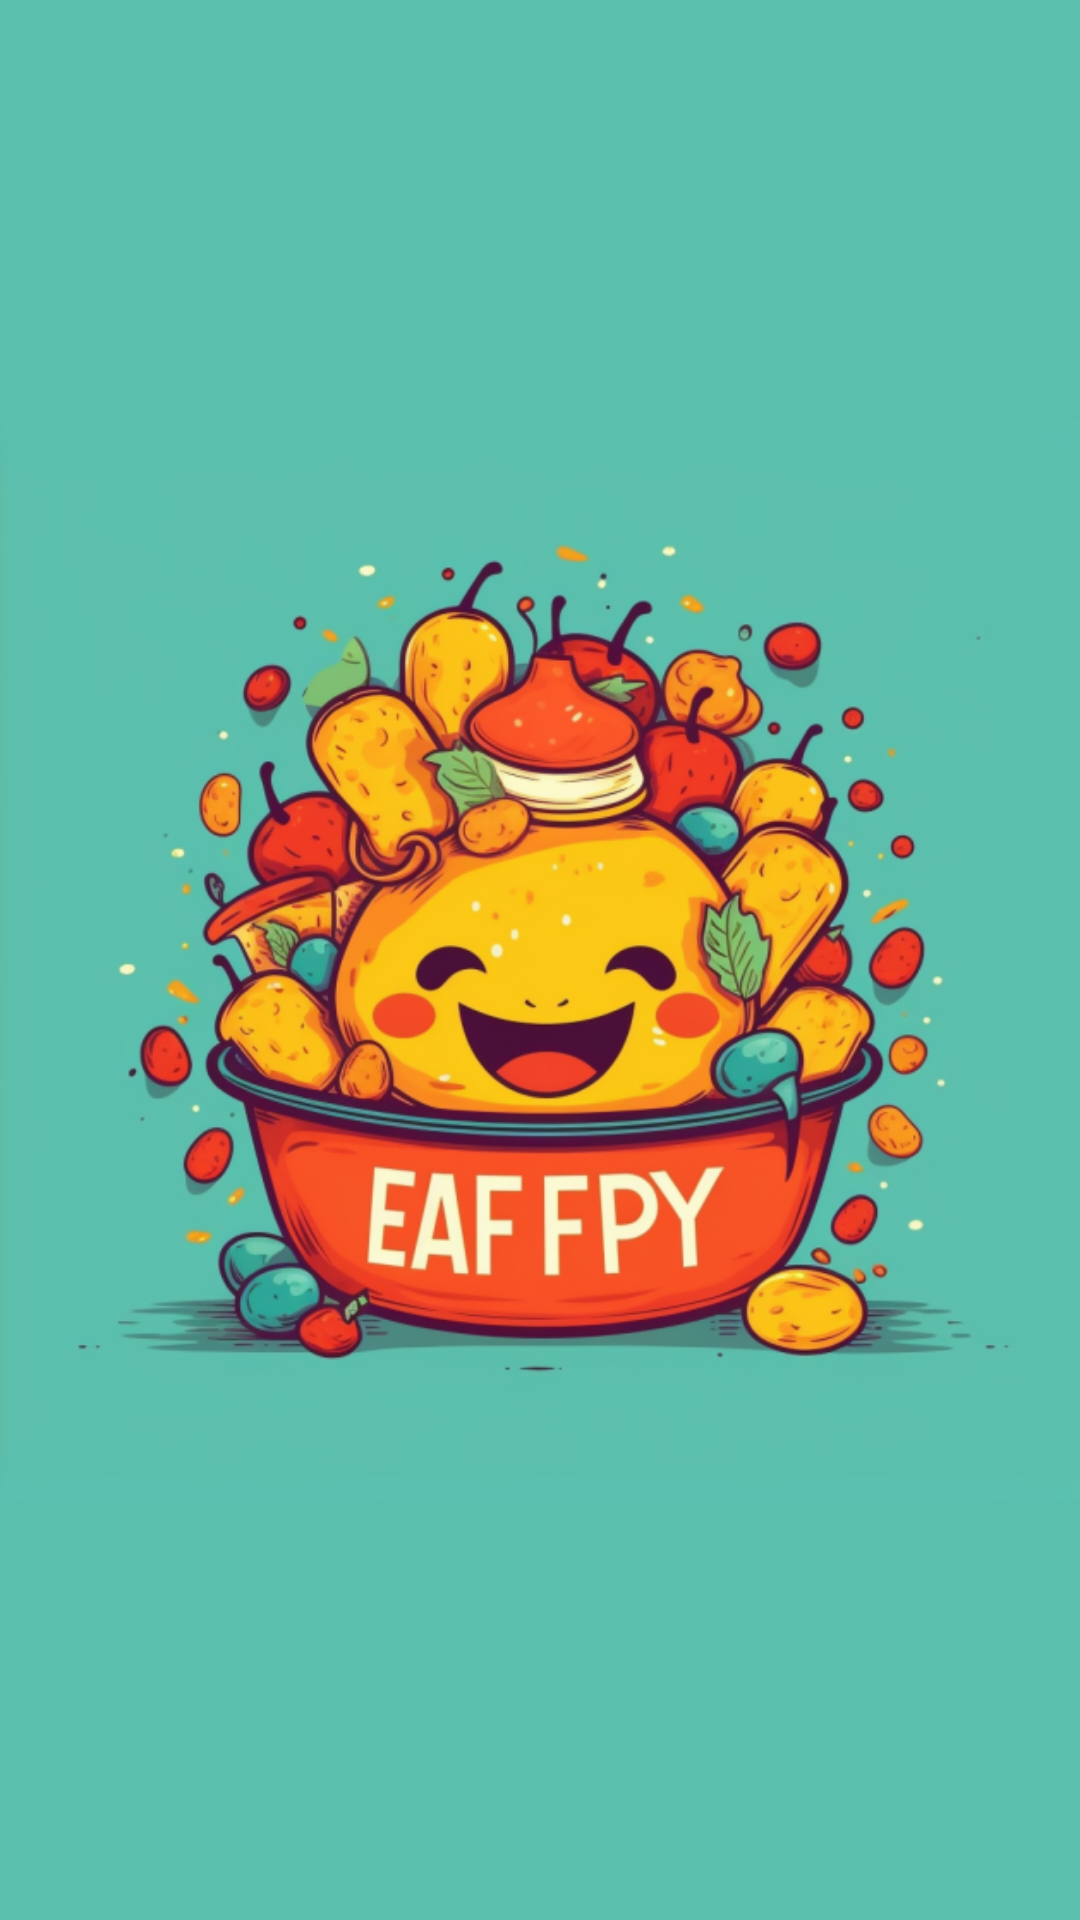

This screen was rendered from an Android layout file. Write that file and the resources it references.
<!-- AndroidManifest.xml: application theme Theme.MaterialComponents.DayNight.NoActionBar -->
<!-- res/layout/fragment_splash.xml -->
<?xml version="1.0" encoding="utf-8"?>
<FrameLayout xmlns:android="http://schemas.android.com/apk/res/android"
    android:layout_width="match_parent"
    android:layout_height="match_parent">

    <ImageView
        android:layout_width="match_parent"
        android:layout_height="match_parent"
        android:src="@drawable/slot_splash"
        android:background="#5bbfad"/>
</FrameLayout>
<!-- resources referenced by this layout -->
<resources>
  <!-- drawable slot_splash: png bitmap (drawable, 327264 bytes) -->
</resources>
